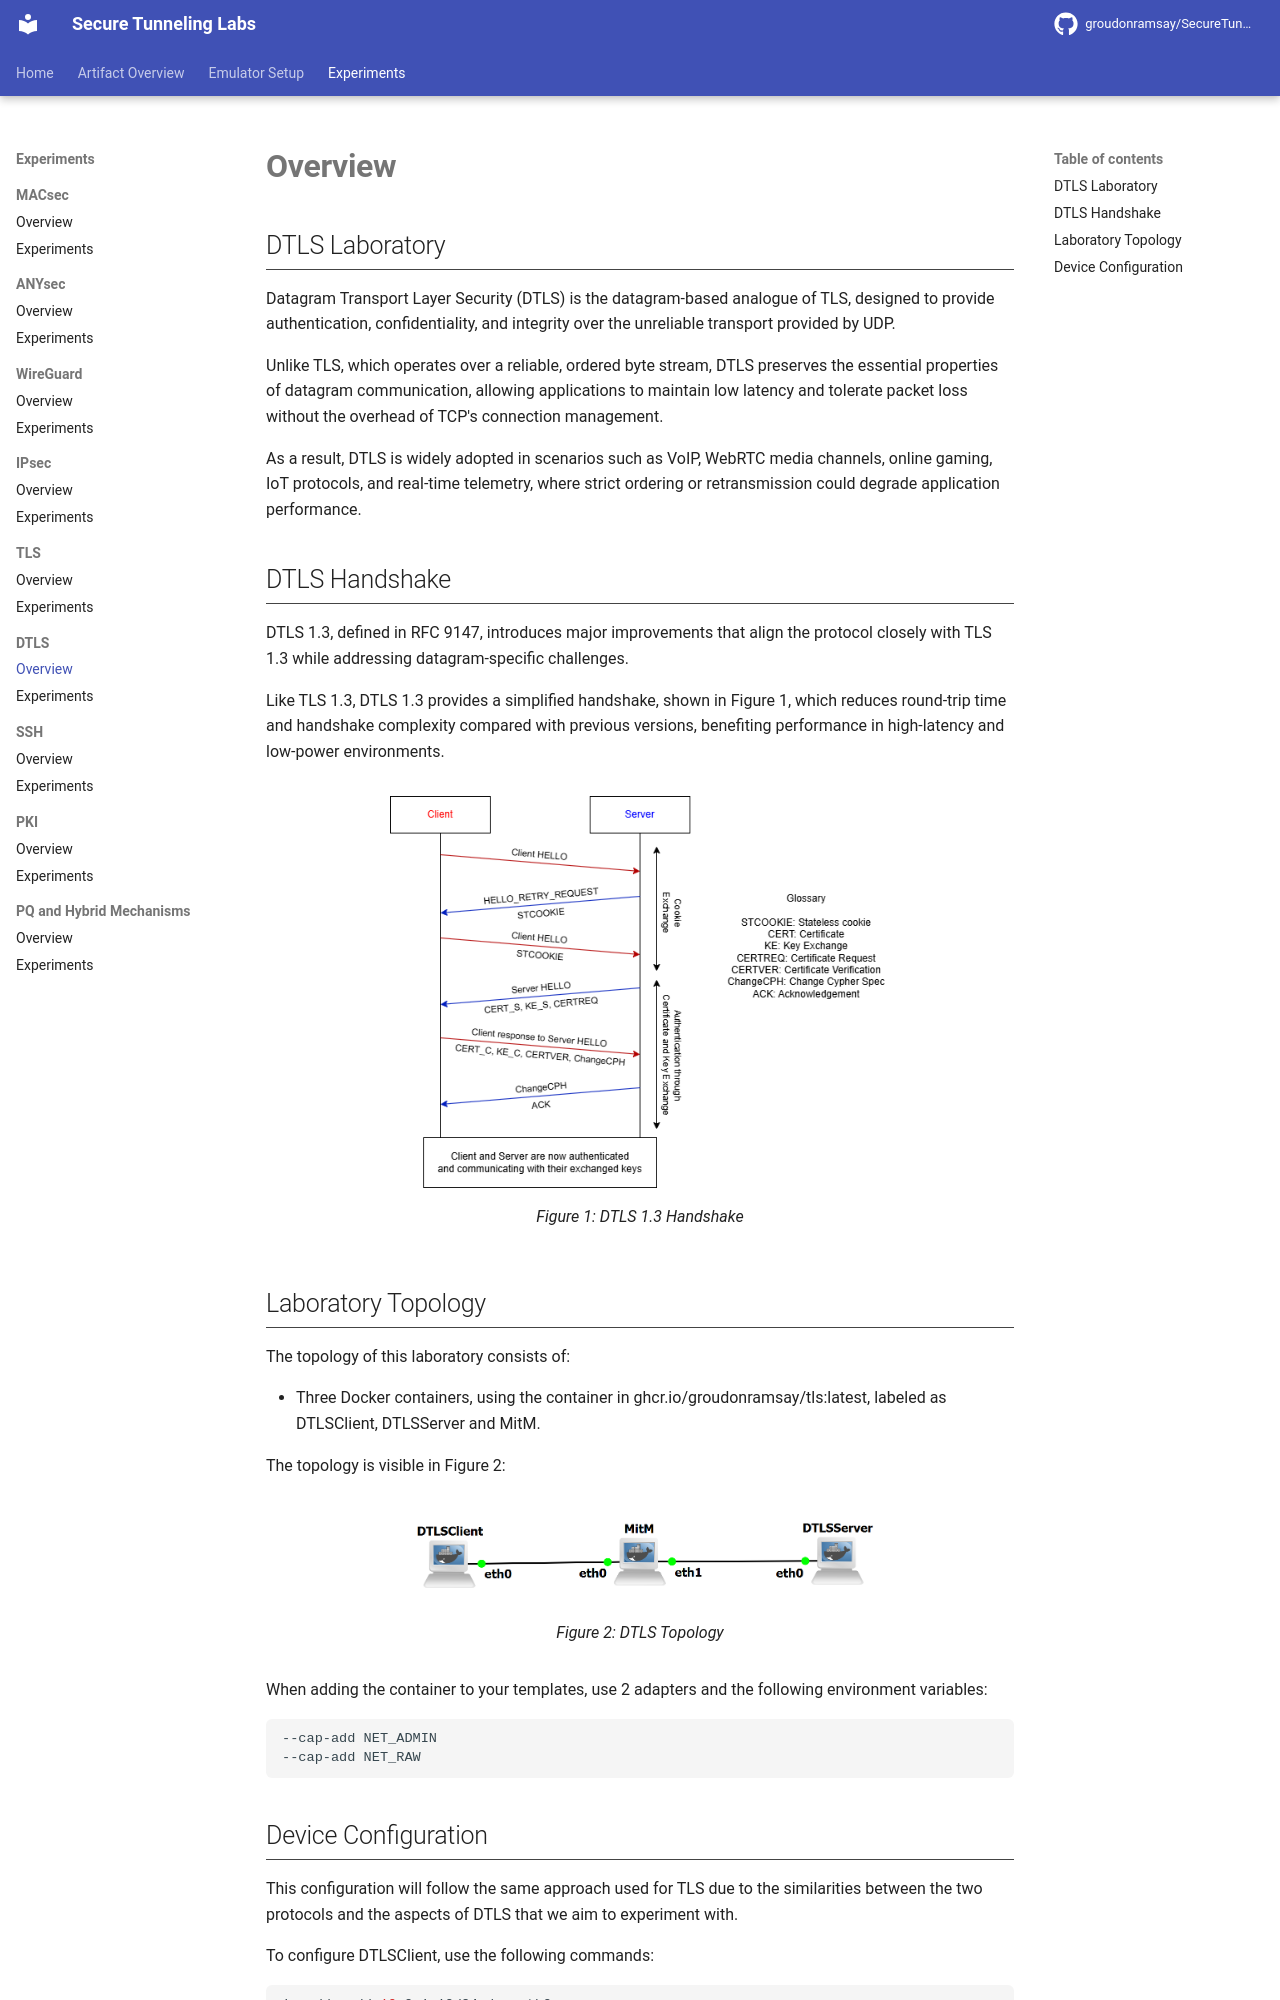

repository: GroudonRamsay/SecureTunnelingLabs · page: dtls/index.html · generator: mkdocs

## DTLS Laboratory

Datagram Transport Layer Security (DTLS) is the datagram-based analogue of TLS, designed to provide authentication, confidentiality, and integrity over the unreliable transport provided by UDP.

Unlike TLS, which operates over a reliable, ordered byte stream, DTLS preserves the essential properties of datagram communication, allowing applications to maintain low latency and tolerate packet loss without the overhead of TCP's connection management.

As a result, DTLS is widely adopted in scenarios such as VoIP, WebRTC media channels, online gaming, IoT protocols, and real-time telemetry, where strict ordering or retransmission could degrade application performance.

## DTLS Handshake

DTLS 1.3, defined in RFC 9147, introduces major improvements that align the protocol closely with TLS 1.3 while addressing datagram-specific challenges.

Like TLS 1.3, DTLS 1.3 provides a simplified handshake, shown in Figure 1, which reduces round-trip time and handshake complexity compared with previous versions, benefiting performance in high-latency and low-power environments.

<figure markdown id="figure-1">
  ![Figure 1: DTLS 1.3 Handshake](../images/DTLSHAND.png){width="500"}
  <figcaption>Figure 1: DTLS 1.3 Handshake</figcaption>
</figure>

## Laboratory Topology

The topology of this laboratory consists of:

- Three Docker containers, using the container in ghcr.io/groudonramsay/tls:latest, labeled as DTLSClient, DTLSServer and MitM.

The topology is visible in Figure 2:

<figure markdown id="figure-2">
  ![Figure 2: DTLS Topology](../images/DTLSTOPO.png){width="500"}
  <figcaption>Figure 2: DTLS Topology</figcaption>
</figure>

When adding the container to your templates, use 2 adapters and the following environment variables:

```bash
--cap-add NET_ADMIN
--cap-add NET_RAW
```
